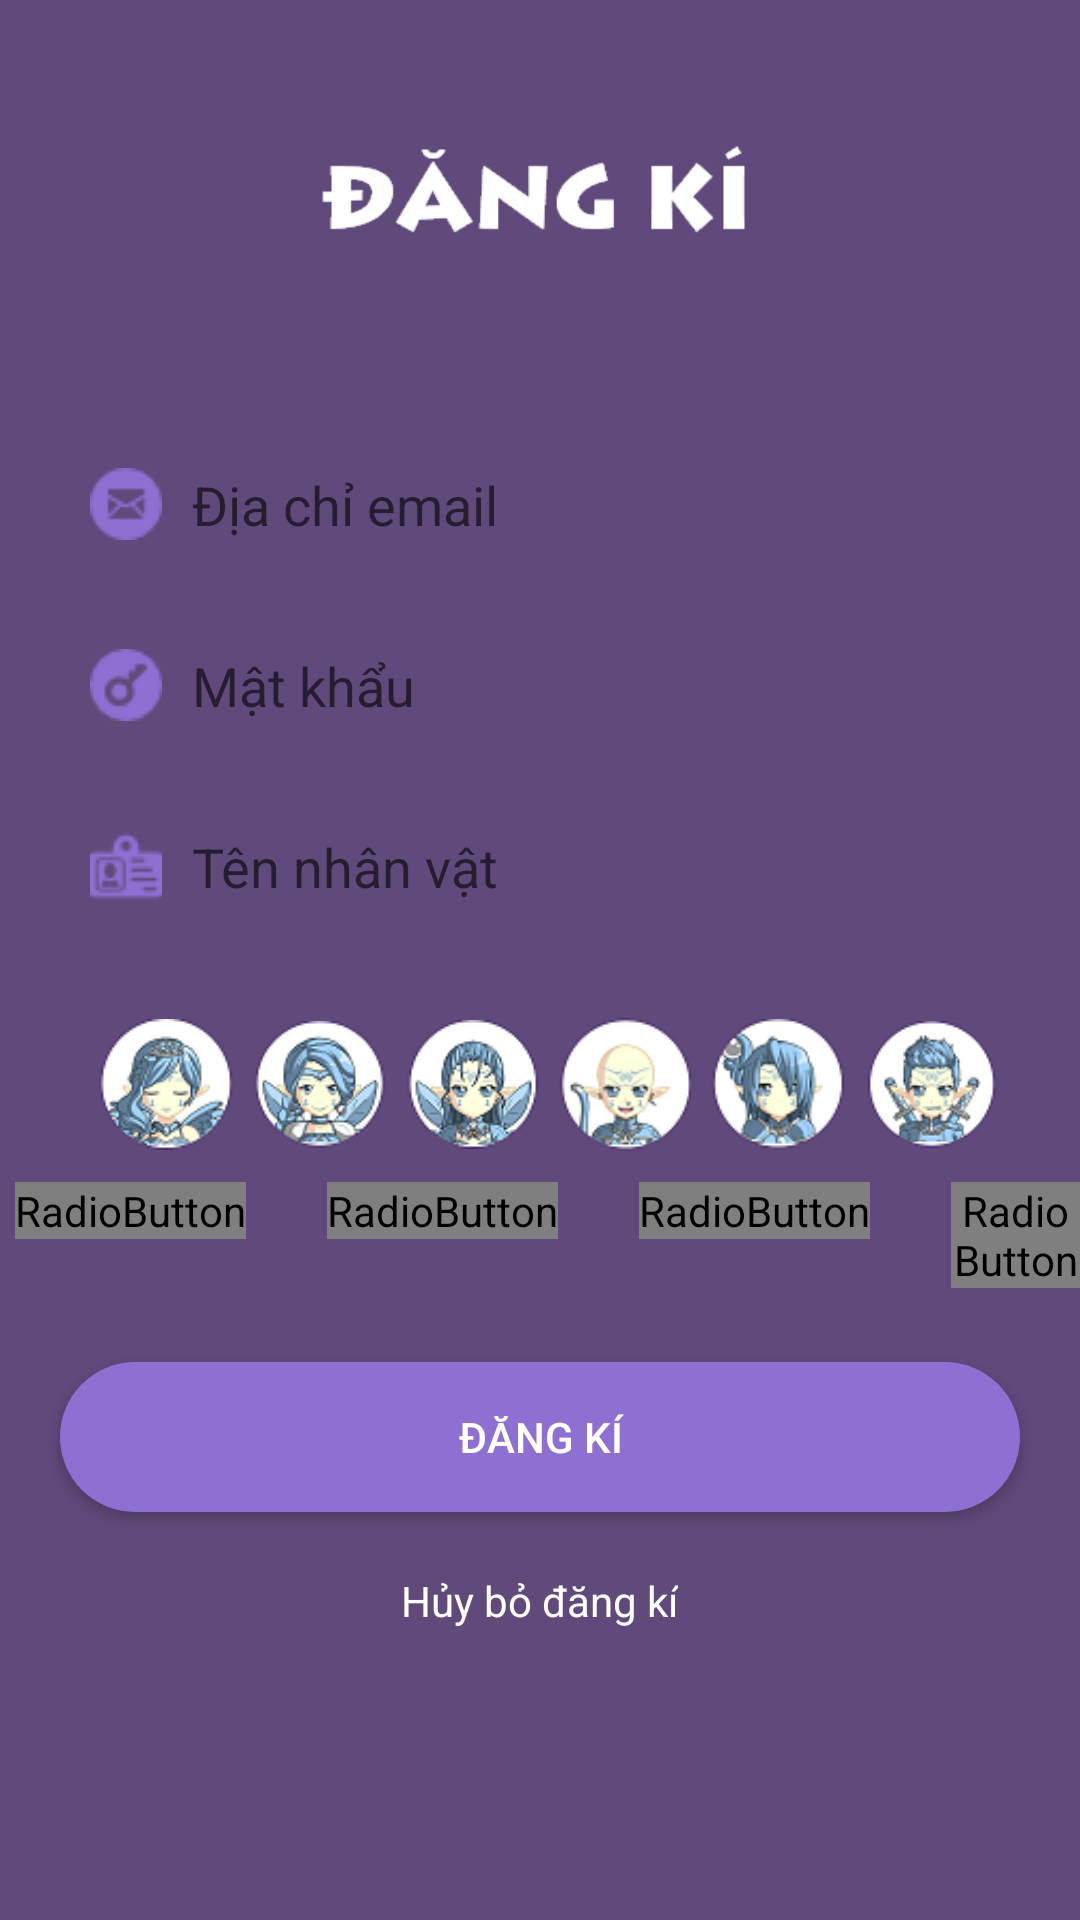

Write the Android layout XML for this screen, with the resource values it uses.
<!-- AndroidManifest.xml: application theme AppTheme -->
<!-- res/layout/register_layout.xml -->
<?xml version="1.0" encoding="utf-8"?>
<android.support.constraint.ConstraintLayout xmlns:android="http://schemas.android.com/apk/res/android"
    xmlns:app="http://schemas.android.com/apk/res-auto"
    xmlns:tools="http://schemas.android.com/tools"
    android:layout_width="match_parent"
    android:layout_height="match_parent"
    android:background="@color/bg_home"
    tools:context="com.example.trile.egame.RegisterActivity">

    <LinearLayout
        android:layout_width="match_parent"
        android:layout_height="match_parent"
        android:orientation="vertical">

        <LinearLayout
            android:layout_width="match_parent"
            android:layout_height="0dp"
            android:layout_weight="1"
            android:gravity="center"
            android:orientation="vertical">

            <ImageView
                android:layout_width="wrap_content"
                android:layout_height="wrap_content"
                android:src="@mipmap/img_register"/>

        </LinearLayout>

        <LinearLayout
            android:layout_width="match_parent"
            android:layout_height="0dp"
            android:layout_weight="4"
            android:orientation="vertical"
            android:gravity="center|top">

            <EditText
                android:id="@+id/edt_mail_register"
                android:hint="@string/hint_mail"
                android:drawableLeft="@drawable/mail"
                style="@style/edt_custom"/>

            <EditText
                android:id="@+id/edt_pass_register"
                android:hint="@string/hint_pass"
                android:drawableLeft="@drawable/pass"
                android:inputType="textPassword"
                style="@style/edt_custom"/>

            <EditText
                android:id="@+id/edt_name_register"
                android:hint="@string/hint_name"
                android:drawableLeft="@drawable/name"
                style="@style/edt_custom"/>

            <LinearLayout
                android:layout_width="match_parent"
                android:layout_height="wrap_content"
                android:orientation="horizontal"
                android:layout_marginTop="30dp"
                android:gravity="center">


                <ImageView
                    style="@style/img_users"
                    android:src="@drawable/img1"/>

                <ImageView
                    style="@style/img_users"
                    android:src="@drawable/img2"/>

                <ImageView
                    style="@style/img_users"
                    android:src="@drawable/img3"/>

                <ImageView
                    style="@style/img_users"
                    android:src="@drawable/img4"/>

                <ImageView
                    style="@style/img_users"
                    android:src="@drawable/img5"/>

                <ImageView
                    style="@style/img_users"
                    android:src="@drawable/img6"/>

            </LinearLayout>

            <LinearLayout
                android:layout_width="match_parent"
                android:layout_height="40dp"
                android:orientation="horizontal"
                android:layout_marginTop="10dp"
                android:gravity="center">

                <RadioGroup
                    android:id="@+id/group"
                    android:layout_width="wrap_content"
                    android:layout_height="wrap_content"
                    android:orientation="horizontal">

                    <RadioButton
                        android:id="@+id/img1"
                        android:button="@drawable/custom_check"
                        android:layout_marginLeft="5dp"
                        android:layout_width="wrap_content"
                        android:layout_height="wrap_content" />
                    <RadioButton
                        android:id="@+id/img2"
                        style="@style/rdb_choosen_img"/>
                    <RadioButton
                        android:id="@+id/img3"
                        style="@style/rdb_choosen_img" />
                    <RadioButton
                        android:id="@+id/img4"
                        style="@style/rdb_choosen_img" />
                    <RadioButton
                        android:id="@+id/img5"
                        style="@style/rdb_choosen_img"/>
                    <RadioButton
                        android:id="@+id/img6"
                        style="@style/rdb_choosen_img"/>


                </RadioGroup>

            </LinearLayout>

            <Button
                android:id="@+id/btnRegister"
                android:layout_height="wrap_content"
                android:layout_width="match_parent"
                android:layout_marginLeft="20dp"
                android:layout_marginRight="20dp"
                android:layout_marginTop="20dp"
                android:textColor="@android:color/white"
                android:text="@string/btn_register"
                android:gravity="center"
                android:background="@drawable/btn"/>

            <TextView
                android:id="@+id/tvCLOSEREGISTER"
                style="@style/text_login"
                android:text="@string/close_register"/>
        </LinearLayout>

    </LinearLayout>

</android.support.constraint.ConstraintLayout>
<!-- resources referenced by this layout -->
<resources>
  <color name="bg_home">#604a7b</color>
  <!-- drawable btn (drawable) -->
  <?xml version="1.0" encoding="utf-8"?>
  <selector xmlns:android="http://schemas.android.com/apk/res/android">
      <item android:state_pressed="false" android:drawable="@drawable/btn_home"></item>
      <item android:state_pressed="true" android:drawable="@drawable/btn_home_change"></item>
  </selector>
  <!-- drawable custom_check (drawable) -->
  <?xml version="1.0" encoding="utf-8"?>
  <selector xmlns:android="http://schemas.android.com/apk/res/android">
      <item
          android:drawable="@drawable/ic_null_radio_button"
          android:state_checked="false"
          />
  
      <item
          android:drawable="@drawable/ic_radiobutton"
          android:state_checked="true"
          />
  </selector>
  <string name="btn_register">Đăng kí</string>
  <string name="close_register">Hủy bỏ đăng kí</string>
  <string name="hint_mail">Địa chỉ email</string>
  <string name="hint_name">Tên nhân vật</string>
  <string name="hint_pass">Mật khẩu</string>
  <style name="img_users">
          <item name="android:layout_width">45dp</item>
          <item name="android:layout_height">45dp</item>
          <item name="android:layout_marginLeft">6dp</item>
      </style>
  <style name="rdb_choosen_img">
          <item name="android:layout_width">wrap_content</item>
          <item name="android:layout_height">wrap_content</item>
          <item name="android:layout_marginLeft">27dp</item>
          <item name="android:button">@drawable/custom_check</item>
      </style>
  <style name="text_login">
          
          <item name="android:layout_width">wrap_content</item>
          <item name="android:layout_height">wrap_content</item>
          <item name="android:textColor">@android:color/white</item>
          <item name="android:layout_marginTop">20dp</item>
      </style>
  <style name="AppTheme" parent="Theme.AppCompat.Light.NoActionBar">
          
          <item name="colorPrimary">@color/colorPrimary</item>
          <item name="colorPrimaryDark">@color/colorPrimaryDark</item>
          <item name="colorAccent">@color/colorAccent</item>
          <item name="android:windowFullscreen">true</item>
      </style>
  <!-- drawable btn_home (drawable) -->
  <?xml version="1.0" encoding="utf-8"?>
  <shape xmlns:android="http://schemas.android.com/apk/res/android">
      <size android:height="50dp" android:width="50dp"/>
      <corners android:radius="50dp"/>
      <solid android:color="@color/btn_home"/>
  </shape>
  <!-- drawable btn_home_change (drawable) -->
  <?xml version="1.0" encoding="utf-8"?>
  <shape xmlns:android="http://schemas.android.com/apk/res/android">
      <size android:height="50dp" android:width="50dp"/>
      <corners android:radius="50dp"/>
      <solid android:color="@color/btn_home_change"/>
  </shape>
  <dimen name="txt_padding_top_bottom">8dp</dimen>
  <dimen name="txt_padding_left_right">10dp</dimen>
  <dimen name="txt_margin_top">20dp</dimen>
  <dimen name="txt_margin_left_right">20dp</dimen>
  <color name="colorPrimary">#3F51B5</color>
  <color name="colorPrimaryDark">#303F9F</color>
  <color name="colorAccent">#FF4081</color>
  <color name="btn_home">#8e6fd2</color>
  <color name="btn_home_change">#3e5e76</color>
</resources>
